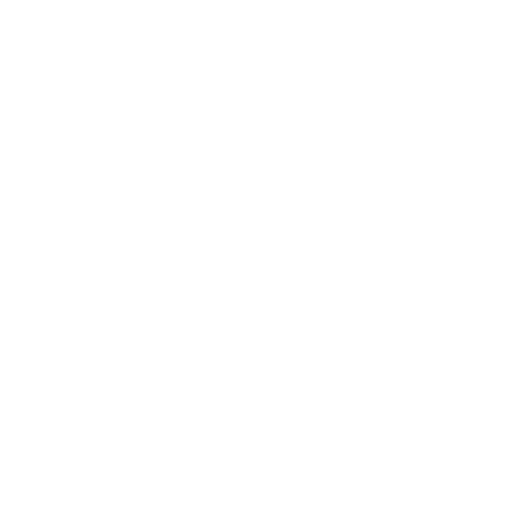
t = 0.00 s
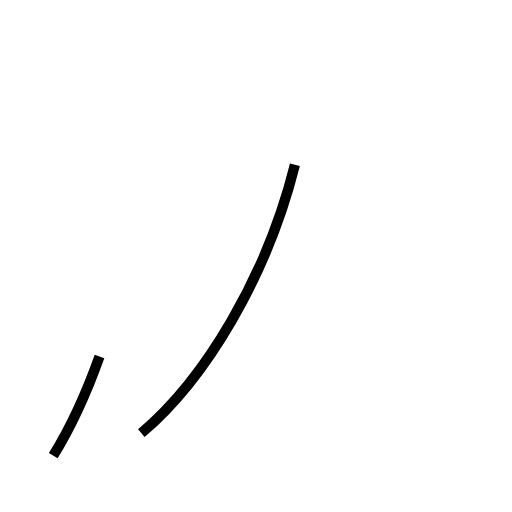
t = 1.24 s
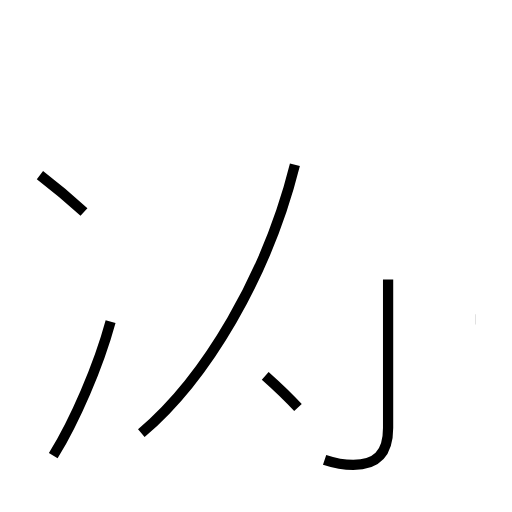
t = 2.34 s
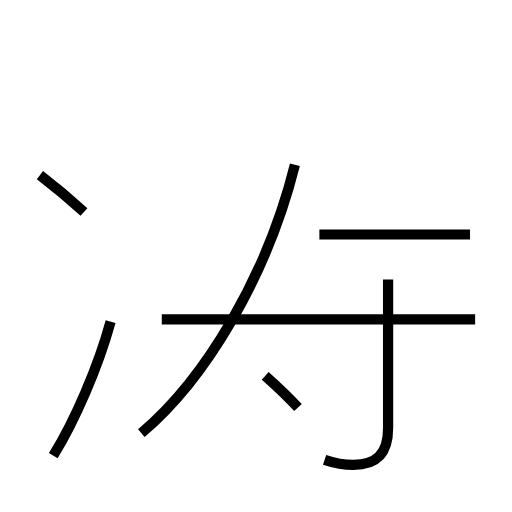
t = 3.70 s
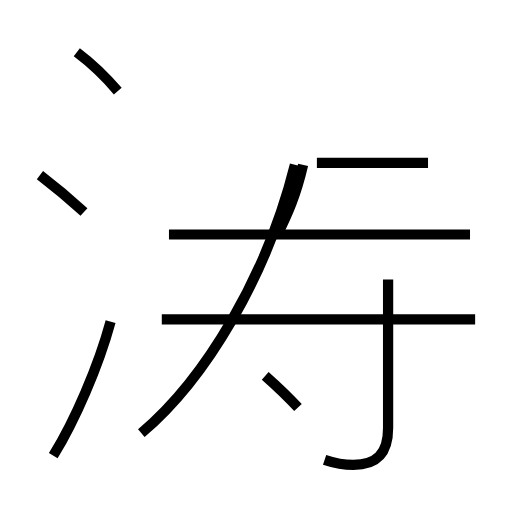
t = 4.85 s
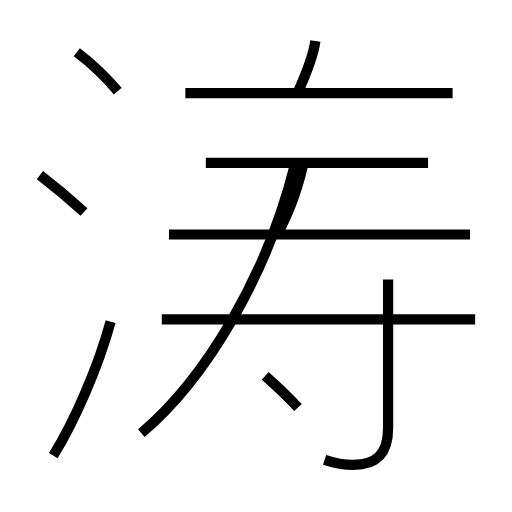
t = 6.12 s

The animated SVG that drew these frames (rendered in a browser with its animation timeline set to each time). Animation: 12 SMIL elements (animate=12); one cycle of 6.12 s.

<?xml version='1.0' encoding='utf-8'?>
<svg viewBox="0.0 -6.0 50.0 50.0" version="1.1" xmlns="http://www.w3.org/2000/svg"><rect x="-1000" y="-1000" width="2000" height="2000" stroke="white" fill="white" /><g style="fill:none;stroke:#000000;stroke-width:1"><path d="M 13.8 -1.7 C 20.1 -7.0 26.1 -17.1 28.8 -27.9 " transform="translate(0.0 38.0)" stroke-dasharray="30.629895248986966" stroke-dashoffset="30.629895248986966"><animate attributeName="stroke-dashoffset" from="30.629895248986966" to="0" dur="0.9188968574696089s" begin="0s" fill="freeze" /></path><path d="M 5.2 0.5 C 7.3 -2.9 9.6 -8.2 10.8 -12.6 " transform="translate(0.0 38.0)" stroke-dasharray="14.287769544241664" stroke-dashoffset="14.287769544241664"><animate attributeName="stroke-dashoffset" from="14.287769544241664" to="0" dur="0.4286330863272499s" begin="0.9188968574696089s" fill="freeze" /></path><path d="M 8.2 -23.3 C 7.0 -24.4 5.2 -25.9 3.9 -26.9 " transform="translate(0.0 38.0)" stroke-dasharray="5.609432562156795" stroke-dashoffset="5.609432562156795"><animate attributeName="stroke-dashoffset" from="5.609432562156795" to="0" dur="0.16828297686470384s" begin="1.3475299437968589s" fill="freeze" /></path><path d="M 29.1 -4.2 C 28.0 -5.4 26.8 -6.5 25.9 -7.3 " transform="translate(0.0 38.0)" stroke-dasharray="4.457276112458699" stroke-dashoffset="4.457276112458699"><animate attributeName="stroke-dashoffset" from="4.457276112458699" to="0" dur="0.13371828337376096s" begin="1.5158129206615627s" fill="freeze" /></path><path d="M 31.7 0.9 C 32.6 1.2 33.5 1.4 34.5 1.4 C 36.7 1.4 37.9 0.4 37.9 -2.2 L 37.9 -16.7 " transform="translate(0.0 38.0)" stroke-dasharray="23.07056196162304" stroke-dashoffset="23.07056196162304"><animate attributeName="stroke-dashoffset" from="23.07056196162304" to="0" dur="0.6921168588486911s" begin="1.6495312040353236s" fill="freeze" /></path><path d="M 46.4 -12.8 L 15.8 -12.8 " transform="translate(0.0 38.0)" stroke-dasharray="30.599999999999998" stroke-dashoffset="30.599999999999998"><animate attributeName="stroke-dashoffset" from="30.599999999999998" to="0" dur="0.9179999999999999s" begin="2.3416480628840146s" fill="freeze" /></path><path d="M 45.9 -21.1 L 16.5 -21.1 " transform="translate(0.0 38.0)" stroke-dasharray="29.4" stroke-dashoffset="29.4"><animate attributeName="stroke-dashoffset" from="29.4" to="0" dur="0.8819999999999999s" begin="3.2596480628840148s" fill="freeze" /></path><path d="M 11.5 -35.1 C 10.4 -36.4 8.7 -38.0 7.5 -38.9 " transform="translate(0.0 38.0)" stroke-dasharray="5.526521417992942" stroke-dashoffset="5.526521417992942"><animate attributeName="stroke-dashoffset" from="5.526521417992942" to="0" dur="0.16579564253978826s" begin="4.141648062884014s" fill="freeze" /></path><path d="M 27.1 -21.1 C 28.1 -23.1 28.9 -24.9 29.6 -27.9 " transform="translate(0.0 38.0)" stroke-dasharray="7.264894195423425" stroke-dashoffset="7.264894195423425"><animate attributeName="stroke-dashoffset" from="7.264894195423425" to="0" dur="0.21794682586270275s" begin="4.307443705423803s" fill="freeze" /></path><path d="M 41.8 -28.1 L 20.1 -28.1 " transform="translate(0.0 38.0)" stroke-dasharray="21.699999999999996" stroke-dashoffset="21.699999999999996"><animate attributeName="stroke-dashoffset" from="21.699999999999996" to="0" dur="0.6509999999999998s" begin="4.525390531286506s" fill="freeze" /></path><path d="M 44.2 -34.9 L 18.1 -34.9 " transform="translate(0.0 38.0)" stroke-dasharray="26.1" stroke-dashoffset="26.1"><animate attributeName="stroke-dashoffset" from="26.1" to="0" dur="0.783s" begin="5.176390531286506s" fill="freeze" /></path><path d="M 29.1 -35.0 C 29.9 -36.8 30.6 -38.5 30.8 -40.0" transform="translate(0.0 38.0)" stroke-dasharray="5.298153577817732" stroke-dashoffset="5.298153577817732"><animate attributeName="stroke-dashoffset" from="5.298153577817732" to="0" dur="0.15894460733453197s" begin="5.959390531286506s" fill="freeze" /></path></g></svg>
